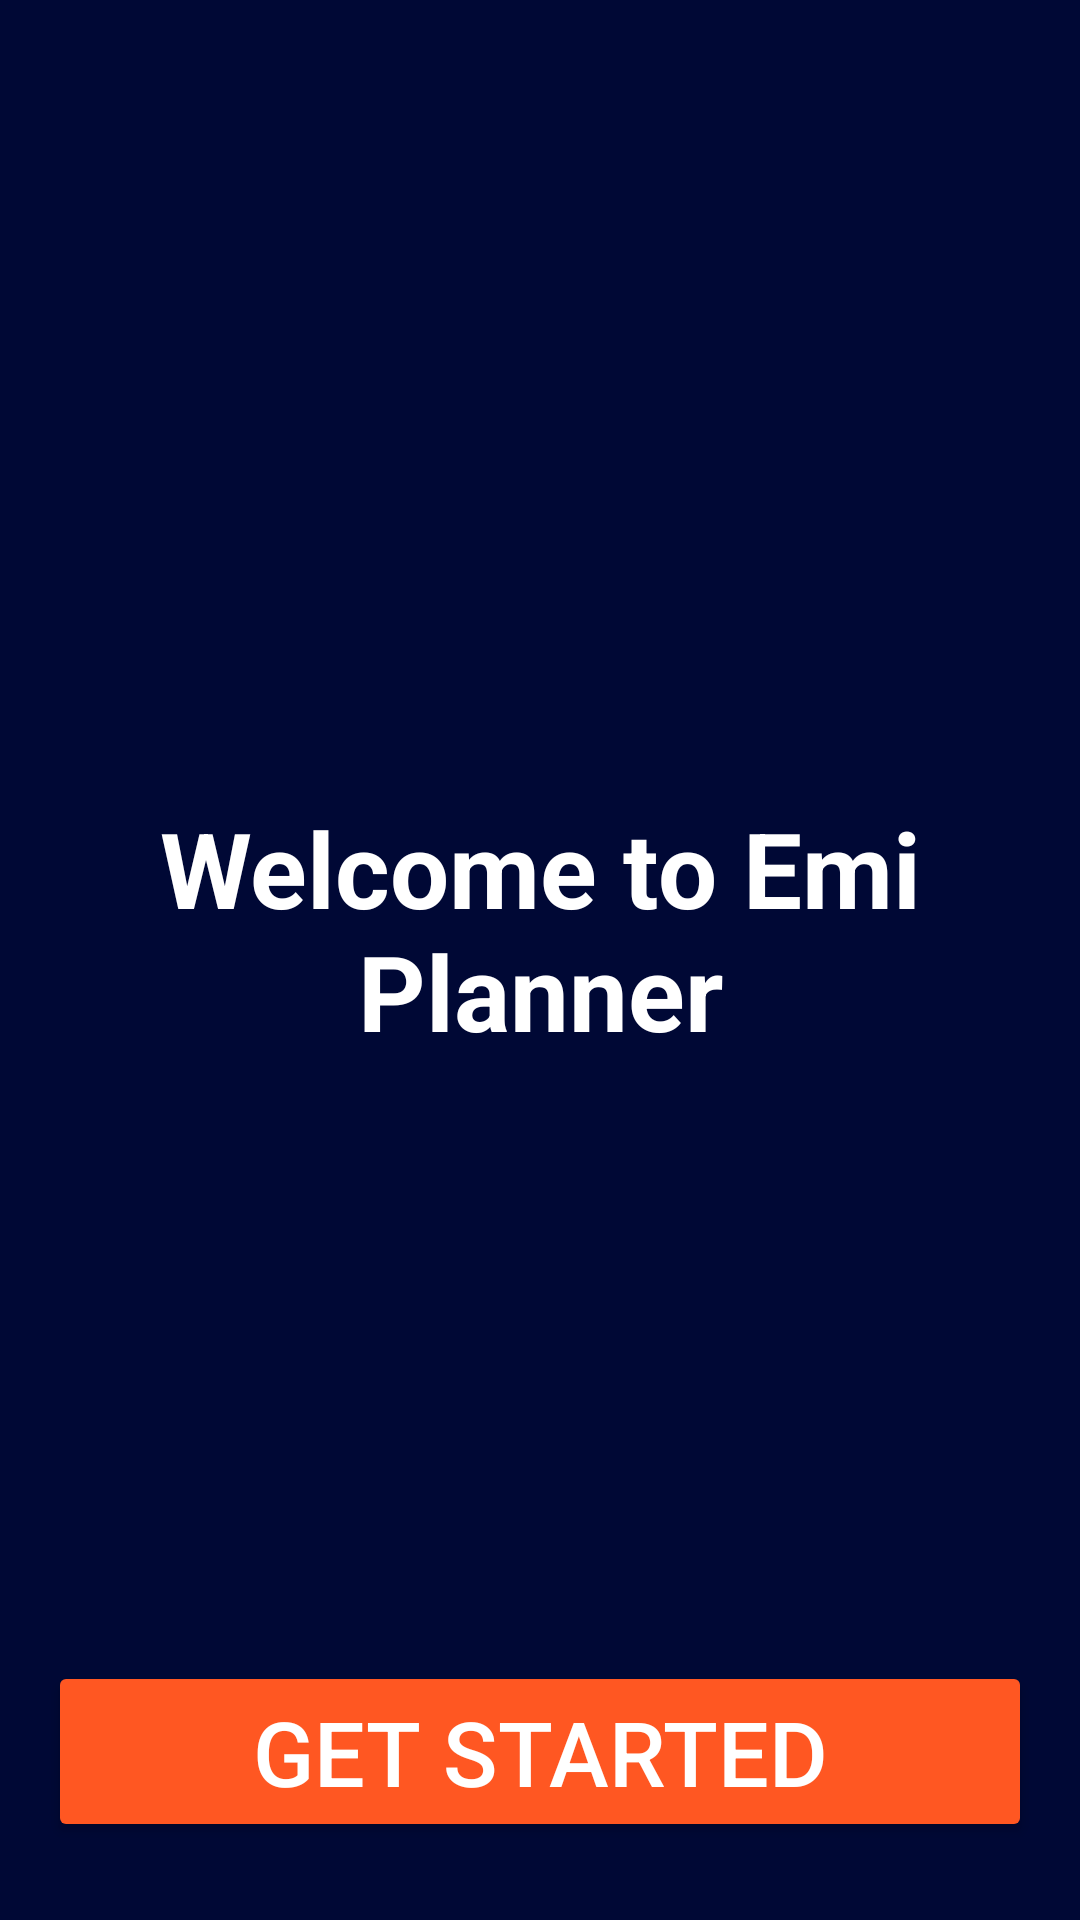

The Android layout XML behind this screen, and the referenced resources:
<!-- AndroidManifest.xml: application theme Theme.MiniProject1JT20IS0501JT20IS031 -->
<!-- res/layout/activity_welcome.xml -->
<LinearLayout xmlns:android="http://schemas.android.com/apk/res/android"
    xmlns:tools="http://schemas.android.com/tools"
    android:layout_width="match_parent"
    android:layout_height="match_parent"
    android:orientation="vertical"
    android:gravity="top"
    android:padding="16dp"
    android:background="#000835">


    <TextView
        android:layout_width="match_parent"
        android:layout_height="wrap_content"
        android:layout_marginTop="250dp"
        android:layout_marginBottom="200sp"
        android:gravity="center"
        android:text="Welcome to Emi Planner"
        android:textColor="#FFFFFF"
        android:textSize="35sp"
        android:textStyle="bold" />

    <Button
        android:id="@+id/btn_get_started"
        android:layout_width="match_parent"
        android:layout_height="wrap_content"
        android:backgroundTint="#FF5722"
        android:text="Get Started"
        android:textColor="#FFFFFF"
        android:textSize="30sp" />
    <ImageView
        android:layout_width="match_parent"
        android:layout_height="60sp"
        android:minWidth="120sp"
        android:src="@drawable/baseline_arrow_right_alt_24"/>

</LinearLayout>
<!-- resources referenced by this layout -->
<resources>
  <style name="Theme.MiniProject1JT20IS0501JT20IS031" parent="Base.Theme.MiniProject1JT20IS0501JT20IS031" />
  <style name="Base.Theme.MiniProject1JT20IS0501JT20IS031" parent="Theme.Material3.DayNight.NoActionBar">
          
          
      </style>
</resources>
